5-way image classification set "datasets" from GitHub (AgTechG9/PLANT); label vocabulary: cassava brown streak disease, cassava mosaic disease, cassava healthy, pepper anthracnose, pepper bacterial spot.

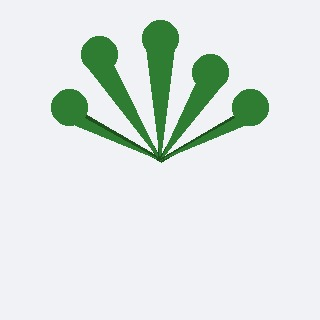
Label: cassava healthy

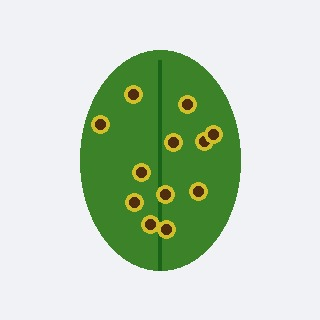
Label: pepper bacterial spot

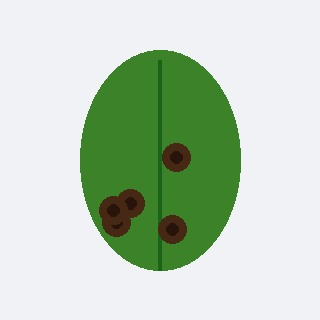
Label: pepper anthracnose

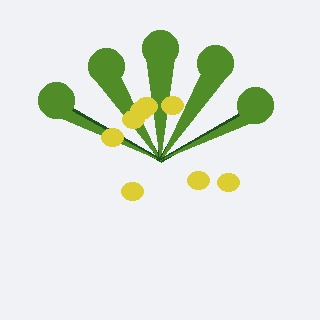
Label: cassava mosaic disease

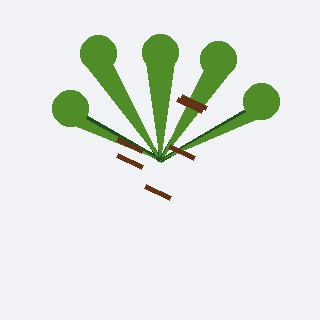
Label: cassava brown streak disease

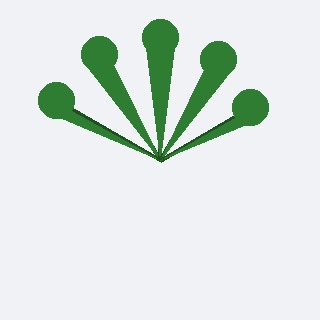
Label: cassava healthy
